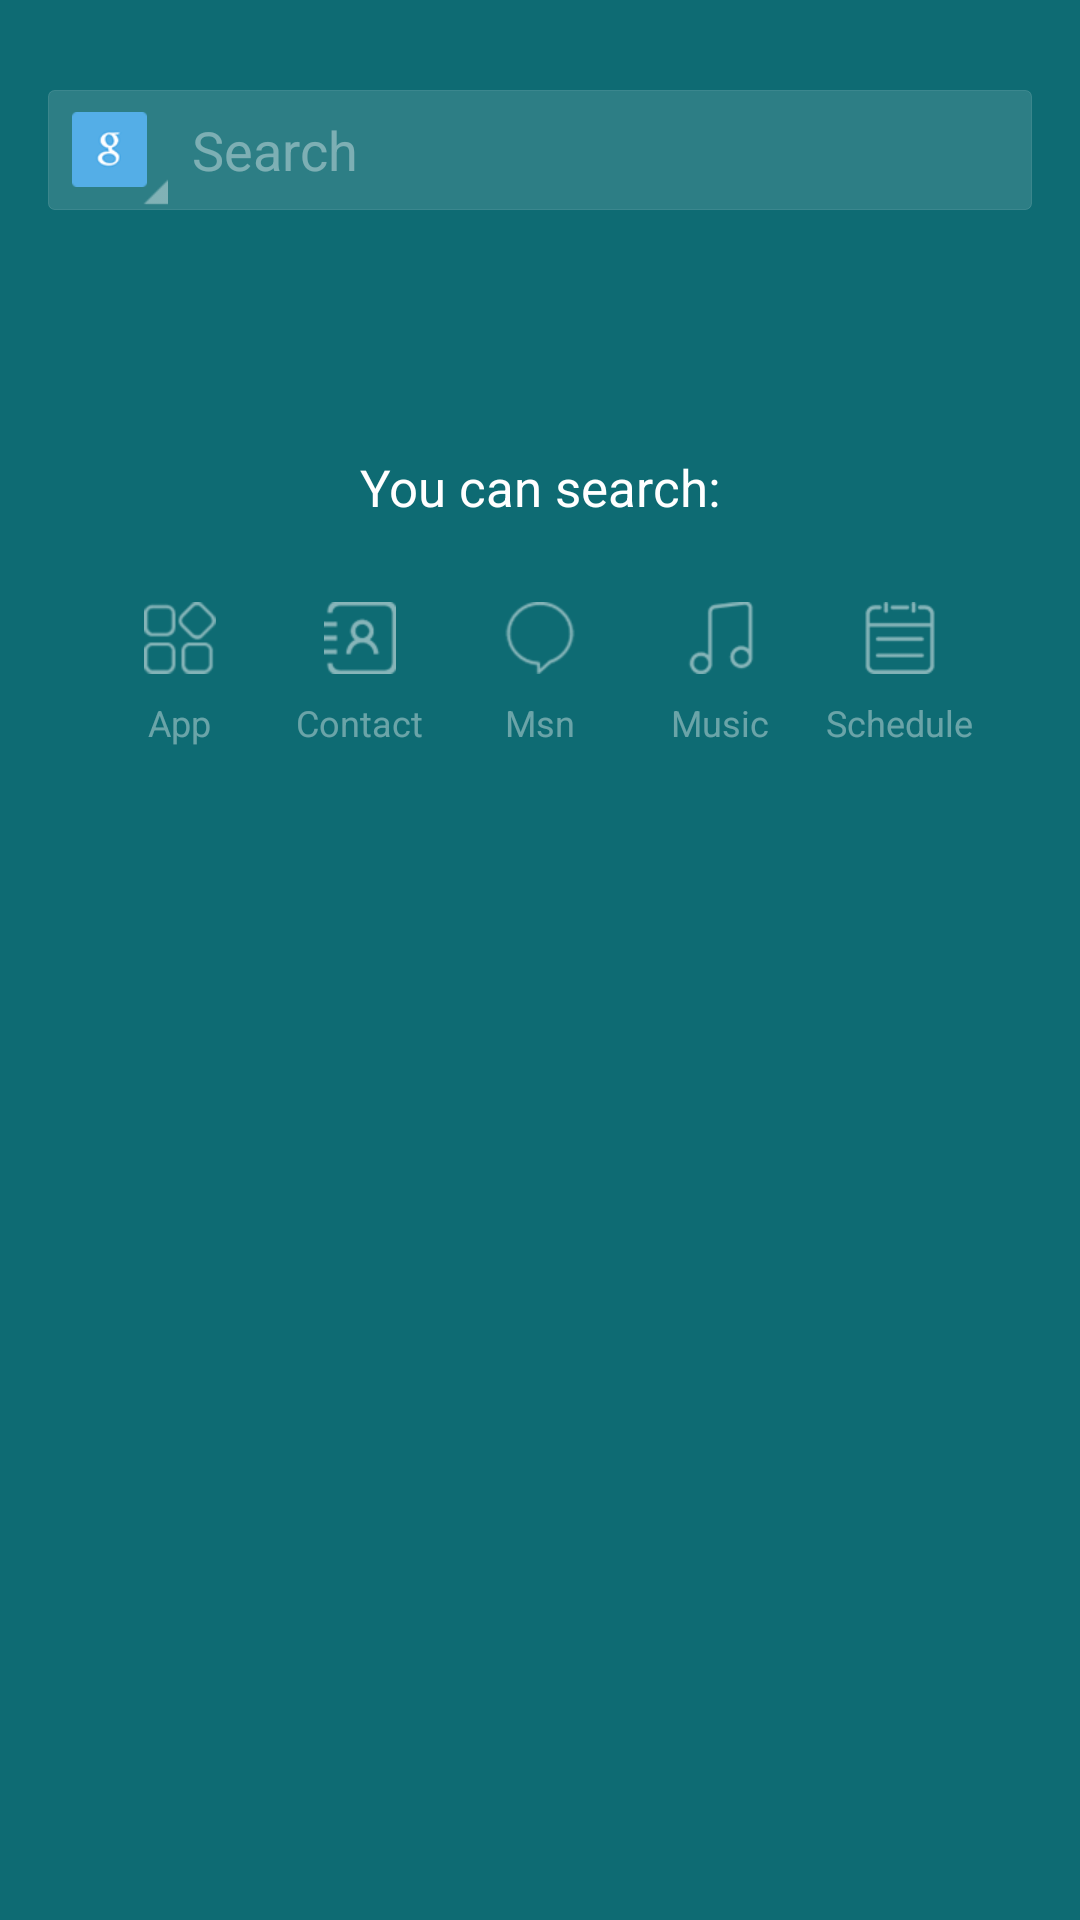

Android layout source for this screen:
<!-- AndroidManifest.xml: application theme Theme.AppCompat.Light.NoActionBar -->
<!-- res/layout/activity_main.xml -->
<?xml version="1.0" encoding="utf-8"?>
<LinearLayout xmlns:android="http://schemas.android.com/apk/res/android"
    xmlns:tools="http://schemas.android.com/tools"
    android:id="@+id/activity_main"
    android:layout_width="match_parent"
    android:layout_height="match_parent"
    android:orientation="vertical"
    android:background="@color/search_bg_color"
    >

    <RelativeLayout
        android:id="@+id/search_input_layout"
        android:layout_marginLeft="16dp"
        android:layout_marginRight="16dp"
        android:layout_marginTop="30dp"
        android:layout_width="wrap_content"
        android:layout_height="40dp"

        android:background="@drawable/input_bg">
        <ImageView
            android:id="@+id/search_seeting_icon_img"
            android:layout_width="25dp"
            android:layout_height="25dp"
            android:layout_centerVertical="true"
            android:layout_marginLeft="8dp"
            android:src="@drawable/search_icon_google"/>
        <ImageView

            android:layout_width="40dp"
            android:layout_height="40dp"
            android:layout_centerVertical="true"
            android:background="@drawable/search_icon_bg"
            />
        <EditText
            android:id="@+id/input_search_et"
            android:layout_width="match_parent"
            android:layout_height="40dp"
            android:layout_marginLeft="15dp"
            android:hint="Search"
            android:background="@null"
            android:textColorHint="@color/search_hint_color"
            android:textColor="@color/white"
            android:lines="1"
            android:layout_centerVertical="true"
            android:layout_toRightOf="@id/search_seeting_icon_img"/>

        <ImageView
            android:id="@+id/search_icon_img"
            android:layout_width="25dp"
            android:layout_height="25dp"
            android:layout_centerVertical="true"

            android:layout_marginRight="10dp"
            android:src="@drawable/search_icon_img_bg"
            android:layout_alignParentRight="true" />
        <ImageView
            android:id="@+id/delete_icon_img"
            android:layout_width="25dp"
            android:layout_height="25dp"
            android:layout_centerVertical="true"
            android:src="@drawable/delete_icon"
            android:visibility="gone"
            android:layout_toLeftOf="@id/search_icon_img"/>

    </RelativeLayout>


    <FrameLayout
        android:layout_width="match_parent"
        android:layout_height="match_parent">
        <include layout="@layout/hint_layout"

            >

        </include>

        <ExpandableListView
            android:id="@+id/searcg_result_liv"
            android:layout_width="match_parent"
            android:layout_height="match_parent"
            android:visibility="gone"

            android:divider="@null"
            android:dividerHeight="0px"
            >

        </ExpandableListView>
    </FrameLayout>
</LinearLayout>
<!-- res/layout/hint_layout.xml (included above) -->
<?xml version="1.0" encoding="utf-8"?>
<LinearLayout xmlns:android="http://schemas.android.com/apk/res/android"
              android:orientation="vertical"
              android:id="@+id/hint_layout"
              android:layout_width="match_parent"
              android:layout_height="match_parent">

    <TextView
        android:id="@+id/search_hint_textview"

        android:layout_width="wrap_content"
        android:layout_height="wrap_content"
        android:text="@string/result_hint"
        android:textColor="@color/white"
        android:layout_gravity="center_horizontal"
        android:textSize="@dimen/search_result_hint_size"
        android:layout_marginTop="81dp"
        />

    <LinearLayout
        android:id="@+id/search_hint_layout"
        android:layout_width="match_parent"
        android:layout_marginTop="27dp"
        android:layout_height="50dp"
        android:orientation="horizontal"
        android:layout_marginRight="30dp"
        android:layout_marginLeft="30dp">
        <LinearLayout
            android:layout_width="0dp"
            android:layout_weight="1"
            android:orientation="vertical"
            android:layout_height="match_parent">
            <ImageView
                android:layout_width="24dp"
                android:layout_height="24dp"
                android:layout_gravity="center"
                android:src="@drawable/hint_app"
                />
            <TextView
                android:layout_width="wrap_content"
                android:layout_height="wrap_content"
                android:text="@string/hint_app"
                android:layout_gravity="center"
                android:layout_marginTop="8dp"
                android:textSize="@dimen/hint_text_size"
                android:textColor="@color/search_hint_color"/>
        </LinearLayout>
        <LinearLayout
            android:layout_width="0dp"
            android:layout_weight="1"
            android:orientation="vertical"
            android:layout_height="match_parent">

            <ImageView
                android:layout_width="24dp"
                android:layout_height="24dp"
                android:layout_gravity="center"
                android:src="@drawable/hint_contact"
                android:id="@+id/imageView"/>

            <TextView
                android:layout_width="wrap_content"
                android:layout_height="wrap_content"
                android:text="@string/hint_contact"
                android:layout_gravity="center"
                android:layout_marginTop="8dp"
                android:textSize="@dimen/hint_text_size"
                android:textColor="@color/search_hint_color"/>
        </LinearLayout>
        <LinearLayout
            android:layout_width="0dp"
            android:layout_weight="1"
            android:orientation="vertical"
            android:layout_height="match_parent">
            <ImageView
                android:layout_width="24dp"
                android:layout_height="24dp"
                android:layout_gravity="center"
                android:src="@drawable/hint_msn"
                />
            <TextView
                android:layout_width="wrap_content"
                android:layout_height="wrap_content"
                android:text="@string/hint_msn"
                android:layout_gravity="center"
                android:layout_marginTop="8dp"
                android:textSize="@dimen/hint_text_size"
                android:textColor="@color/search_hint_color"/>
        </LinearLayout>
        <LinearLayout
            android:layout_width="0dp"
            android:layout_weight="1"
            android:orientation="vertical"
            android:layout_height="match_parent">
            <ImageView
                android:layout_width="24dp"
                android:layout_height="24dp"
                android:layout_gravity="center"
                android:src="@drawable/hint_music"
                />
            <TextView
                android:layout_width="wrap_content"
                android:layout_height="wrap_content"
                android:text="@string/hint_music"
                android:layout_gravity="center"
                android:layout_marginTop="8dp"
                android:textSize="@dimen/hint_text_size"
                android:textColor="@color/search_hint_color"/>
        </LinearLayout>
        <LinearLayout
            android:layout_width="0dp"
            android:layout_weight="1"
            android:orientation="vertical"
            android:layout_height="match_parent">
            <ImageView
                android:layout_width="24dp"
                android:layout_height="24dp"
                android:layout_gravity="center"
                android:src="@drawable/hint_schedule"
                />
            <TextView
                android:layout_width="wrap_content"
                android:layout_height="wrap_content"
                android:text="@string/hint_schedule"
                android:layout_gravity="center"
                android:layout_marginTop="8dp"
                android:textSize="@dimen/hint_text_size"
                android:textColor="@color/search_hint_color"/>
        </LinearLayout>
    </LinearLayout>
</LinearLayout>
<!-- resources referenced by this layout -->
<resources>
  <color name="search_bg_color">#0e6b73</color>
  <color name="search_hint_color">#62ffffff</color>
  <color name="white">#ffffff</color>
  <dimen name="hint_text_size">12sp</dimen>
  <dimen name="search_result_hint_size">17sp</dimen>
  <!-- drawable delete_icon: png bitmap (drawable-nodpi, 1254 bytes) -->
  <!-- drawable hint_app: png bitmap (drawable-nodpi, 2240 bytes) -->
  <!-- drawable hint_contact: png bitmap (drawable-nodpi, 1928 bytes) -->
  <!-- drawable hint_msn: png bitmap (drawable-nodpi, 2088 bytes) -->
  <!-- drawable hint_music: png bitmap (drawable-nodpi, 1771 bytes) -->
  <!-- drawable hint_schedule: png bitmap (drawable-nodpi, 1648 bytes) -->
  <!-- drawable input_bg (drawable) -->
  <?xml version="1.0" encoding="utf-8"?>
  <shape xmlns:android="http://schemas.android.com/apk/res/android">
      <solid android:color="@color/input_bg_color"></solid>
      <corners android:radius="2dp" ></corners>
      <stroke android:color="@color/search_line" android:width="1px"></stroke>
  </shape>
  <!-- drawable search_icon_bg: png bitmap (drawable-nodpi, 1075 bytes) -->
  <!-- drawable search_icon_google: png bitmap (drawable-nodpi, 2398 bytes) -->
  <string name="hint_app">App</string>
  <string name="hint_contact">Contact</string>
  <string name="hint_msn">Msn</string>
  <string name="hint_music">Music</string>
  <string name="hint_schedule">Schedule</string>
  <string name="result_hint">You can search:</string>
  <color name="input_bg_color">#21ffffff</color>
  <color name="search_line">#22ffffff</color>
</resources>
